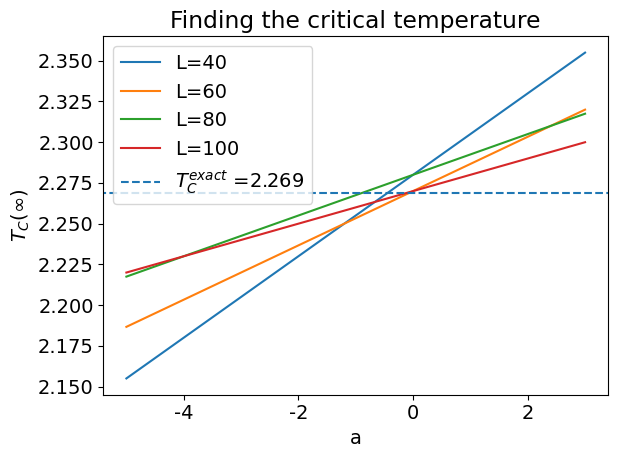

Generate this figure with matplotlib:
from numpy import *
from matplotlib.pyplot import*

font = {'family' : 'normal',
        'weight' : 'normal',
        'size'   : 14}

matplotlib.rc('font', **font)

L = [40 ,60, 80, 100]

a = linspace(-1,0.2,100)
a = linspace(-5, 3,100)
#Need the right values here:
L_Tc = [2.28, 2.27, 2.28, 2.27]
Tc_infty_L = zeros([len(L),len(a)])

def Tc_infty(L,a,L_Tc):
    return a*L**(-1)+L_Tc

for i in range(len(L)):
    plot(a, Tc_infty(L[i],a,L_Tc[i]), label="L=%g"%L[i])
    Tc_infty_L[i] = Tc_infty(L[i],a,L_Tc[i])
    #if i > 0:
    #    idx = argwhere(diff(sign(Tc_infty_L[i] - Tc_infty_L[i-1])) != 0).reshape(-1) + 0
    #    plot(a[idx], Tc_infty_L[i,idx], 'ro')

axhline(2.269, min(a), max(a),linestyle='--', label= r"$T_C^{exact}$ =2.269")
title("Finding the critical temperature")
xlabel("a")
ylabel(r"$T_C(\infty)$")
tight_layout()
legend(loc=2)
savefig('critical_t.pdf')